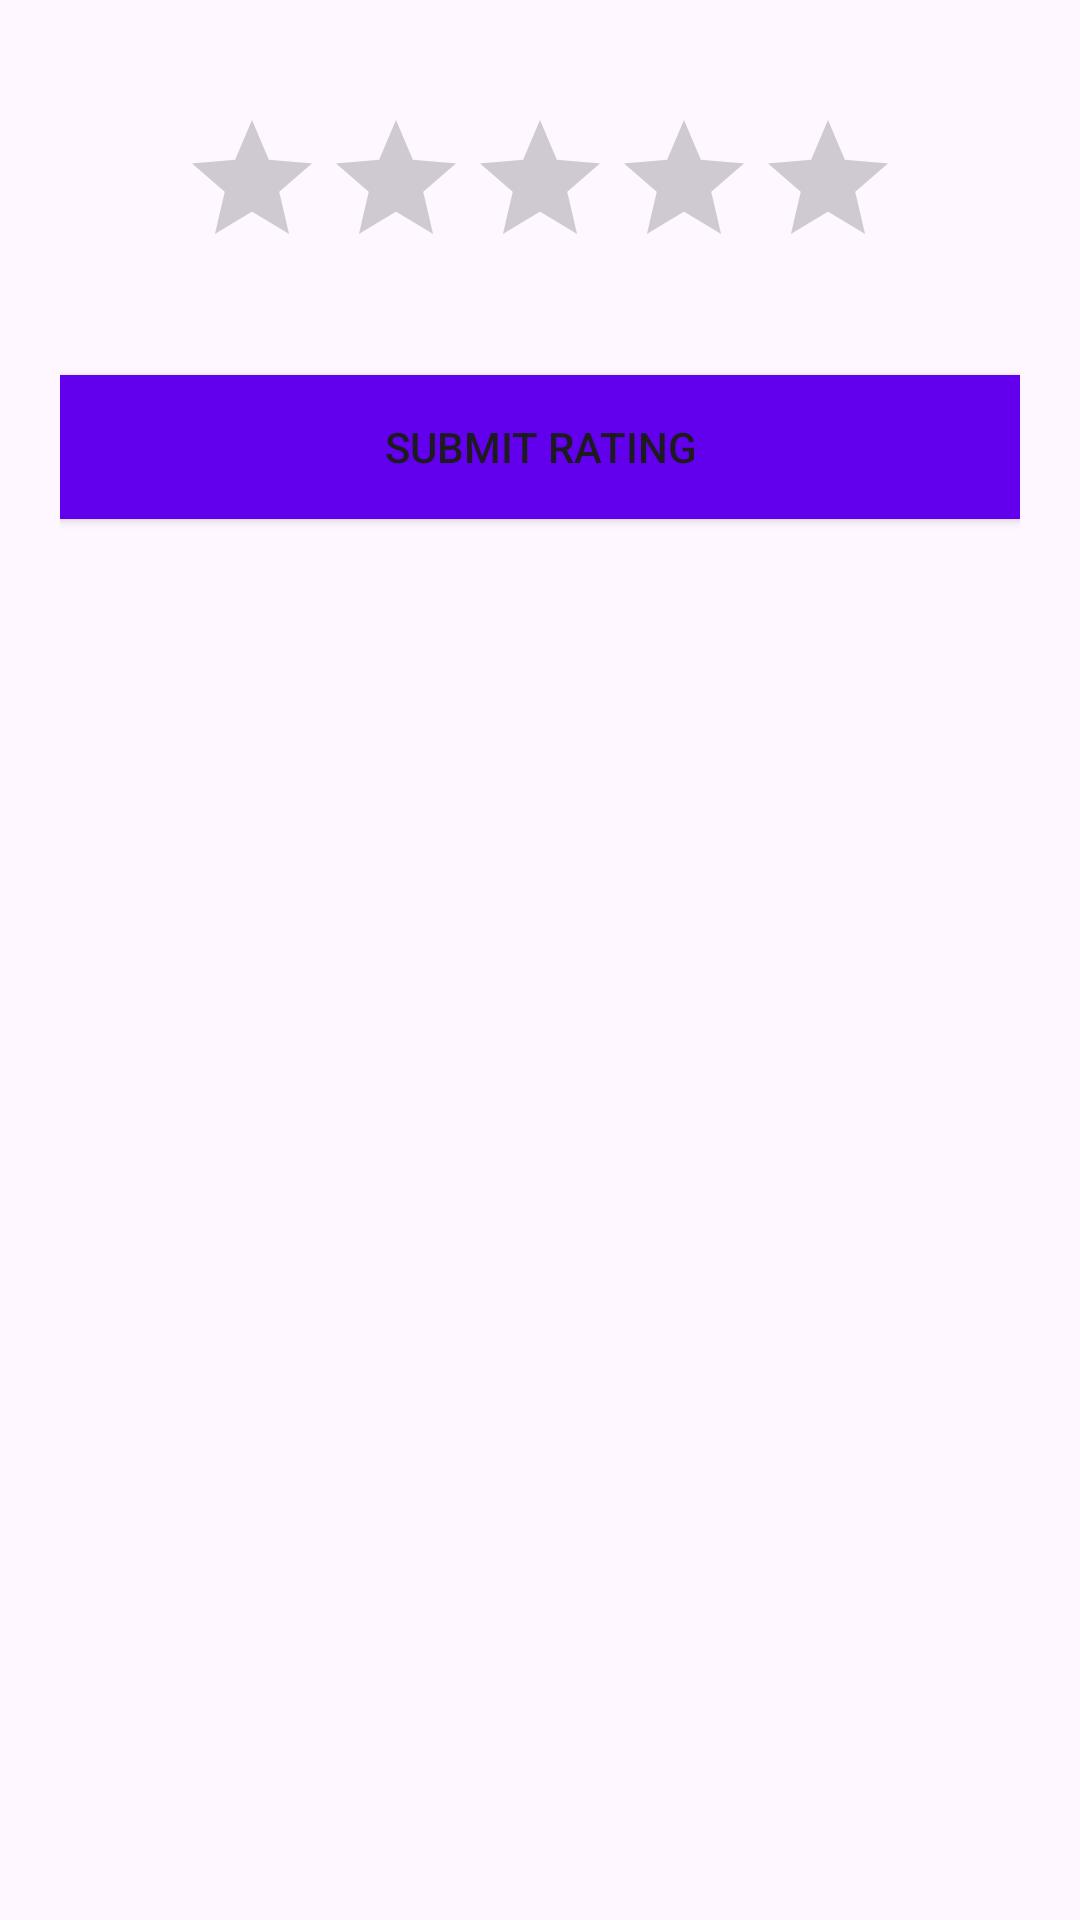

The Android layout XML behind this screen, and the referenced resources:
<!-- AndroidManifest.xml: application theme Theme.Material3.Light.NoActionBar -->
<!-- res/layout/dialog_rating.xml -->
<?xml version="1.0" encoding="utf-8"?>
<LinearLayout
    xmlns:android="http://schemas.android.com/apk/res/android"
    android:layout_width="match_parent"
    android:layout_height="wrap_content"
    android:padding="20dp"
    android:orientation="vertical">

    <RatingBar
        android:id="@+id/ratingBar"
        android:layout_width="wrap_content"
        android:layout_height="wrap_content"
        android:numStars="5"
        android:stepSize="1"
        android:layout_gravity="center_horizontal"
        android:layout_marginTop="16dp"
        android:layout_marginBottom="16dp"/>

    <Button
        android:id="@+id/btn_submit"
        android:layout_width="match_parent"
        android:layout_height="wrap_content"
        android:background="@color/button_background"
        android:layout_gravity="center_horizontal"
        android:text="Submit Rating"
        android:layout_marginTop="16dp"
        android:layout_marginBottom="16dp"/>

</LinearLayout>
<!-- resources referenced by this layout -->
<resources>
  <color name="button_background">#6200ee</color>
</resources>
